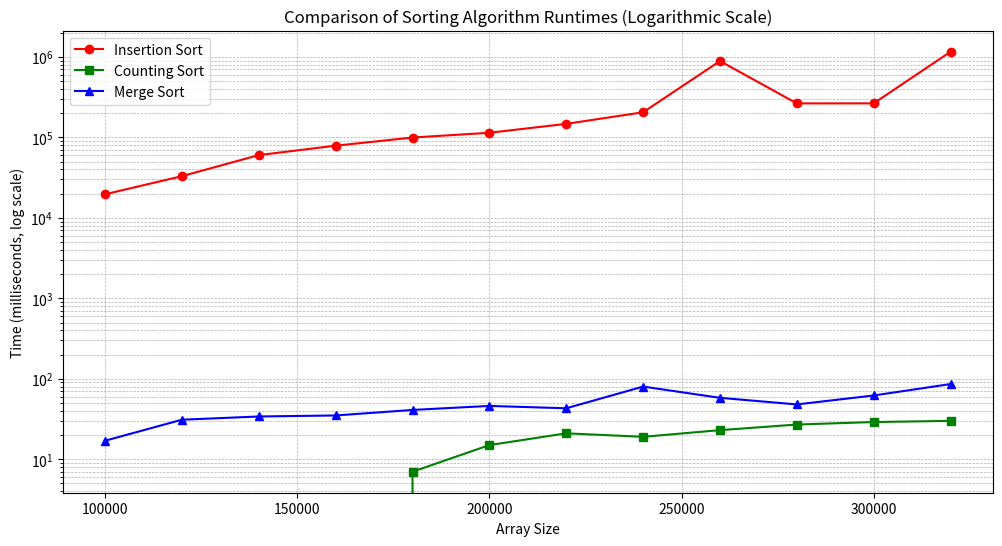

Write Python code to recreate this figure.
import matplotlib.pyplot as plt

sizes = [100000, 120000, 140000, 160000, 180000, 200000, 220000, 240000, 260000, 280000, 300000, 320000]
insertion_sort_times = [19637, 32951, 60216, 78775, 99484, 114046, 147110, 205017, 887718, 264110, 264524, 1158980]
counting_sort_times = [0, 0, 0, 0, 7, 15, 21, 19, 23, 27, 29, 30]
merge_sort_times = [17, 31, 34, 35, 41, 46, 43, 80, 58, 48, 62, 86]

plt.figure(figsize=(12, 6))
plt.plot(sizes, insertion_sort_times, label="Insertion Sort", marker='o', color='r')
plt.plot(sizes, counting_sort_times, label="Counting Sort", marker='s', color='g')
plt.plot(sizes, merge_sort_times, label="Merge Sort", marker='^', color='b')

plt.yscale('log')

plt.xlabel('Array Size')
plt.ylabel('Time (milliseconds, log scale)')
plt.title('Comparison of Sorting Algorithm Runtimes (Logarithmic Scale)')
plt.legend()
plt.grid(True, which="both", linestyle="--", linewidth=0.5)

plt.show()
